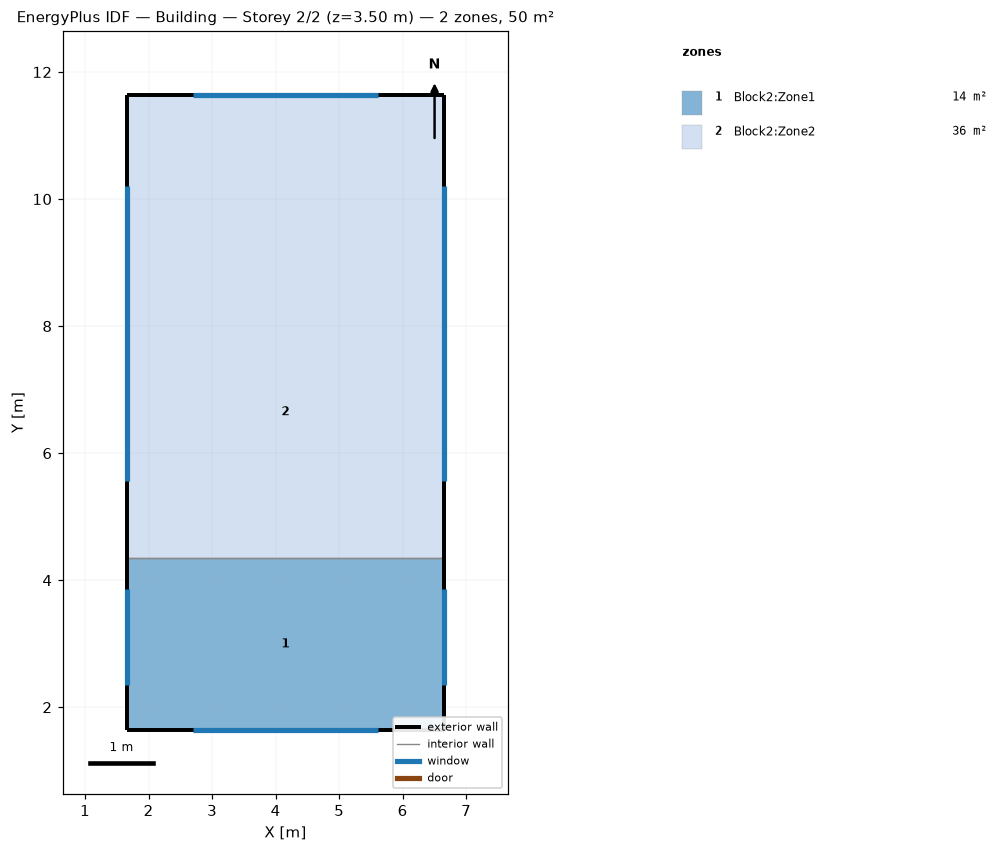
=== STOREY PLAN SPEC (per zone: floor XY polygon, exterior-wall plan segments, windows/doors) ===
zone 1: Block2:Zone1  (13.5 m²)
  floor: (6.65, 1.64) (1.65, 1.64) (1.65, 4.35) (6.65, 4.35)
  exterior wall: (6.65, 1.64) – (6.65, 4.35)  [2.7 m]
    window: (6.65, 2.35) – (6.65, 3.86)  [2.1 m²]
  exterior wall: (1.65, 4.35) – (1.65, 1.64)  [2.7 m]
    window: (1.65, 3.86) – (1.65, 2.35)  [2.1 m²]
  exterior wall: (1.65, 1.64) – (6.65, 1.64)  [5.0 m]
    window: (2.69, 1.64) – (5.62, 1.64)  [4.1 m²]
  interior walls: 1
zone 2: Block2:Zone2  (36.5 m²)
  floor: (6.65, 8.95) (1.65, 8.95) (1.65, 11.64) (6.65, 11.64)
  floor: (6.65, 4.35) (1.65, 4.35) (1.65, 8.95) (6.65, 8.95)
  exterior wall: (6.65, 4.35) – (6.65, 11.64)  [7.3 m]
    window: (6.65, 5.57) – (6.65, 10.20)  [6.6 m²]
  exterior wall: (6.65, 11.64) – (1.65, 11.64)  [5.0 m]
    window: (5.62, 11.64) – (2.69, 11.64)  [4.1 m²]
  exterior wall: (1.65, 11.64) – (1.65, 4.35)  [7.3 m]
    window: (1.65, 10.20) – (1.65, 5.57)  [6.6 m²]
  interior walls: 1

=== DERIVED (storey summary) ===
Building: Building
Storey: 2 of 2  (floor level z = 3.50 m)
Storey gross floor area: 50.0 m²
Zones on this storey: 2
  - Block2:Zone1: floor 13.5 m²; exterior wall 10.4 m (36.4 m²); 3 window(s) 8.4 m²; WWR 23.2%
  - Block2:Zone2: floor 36.5 m²; exterior wall 19.6 m (68.6 m²); 3 window(s) 17.3 m²; WWR 25.2%
Zone adjacency (shared interzone walls):
  - Block2:Zone1 ↔ Block2:Zone2